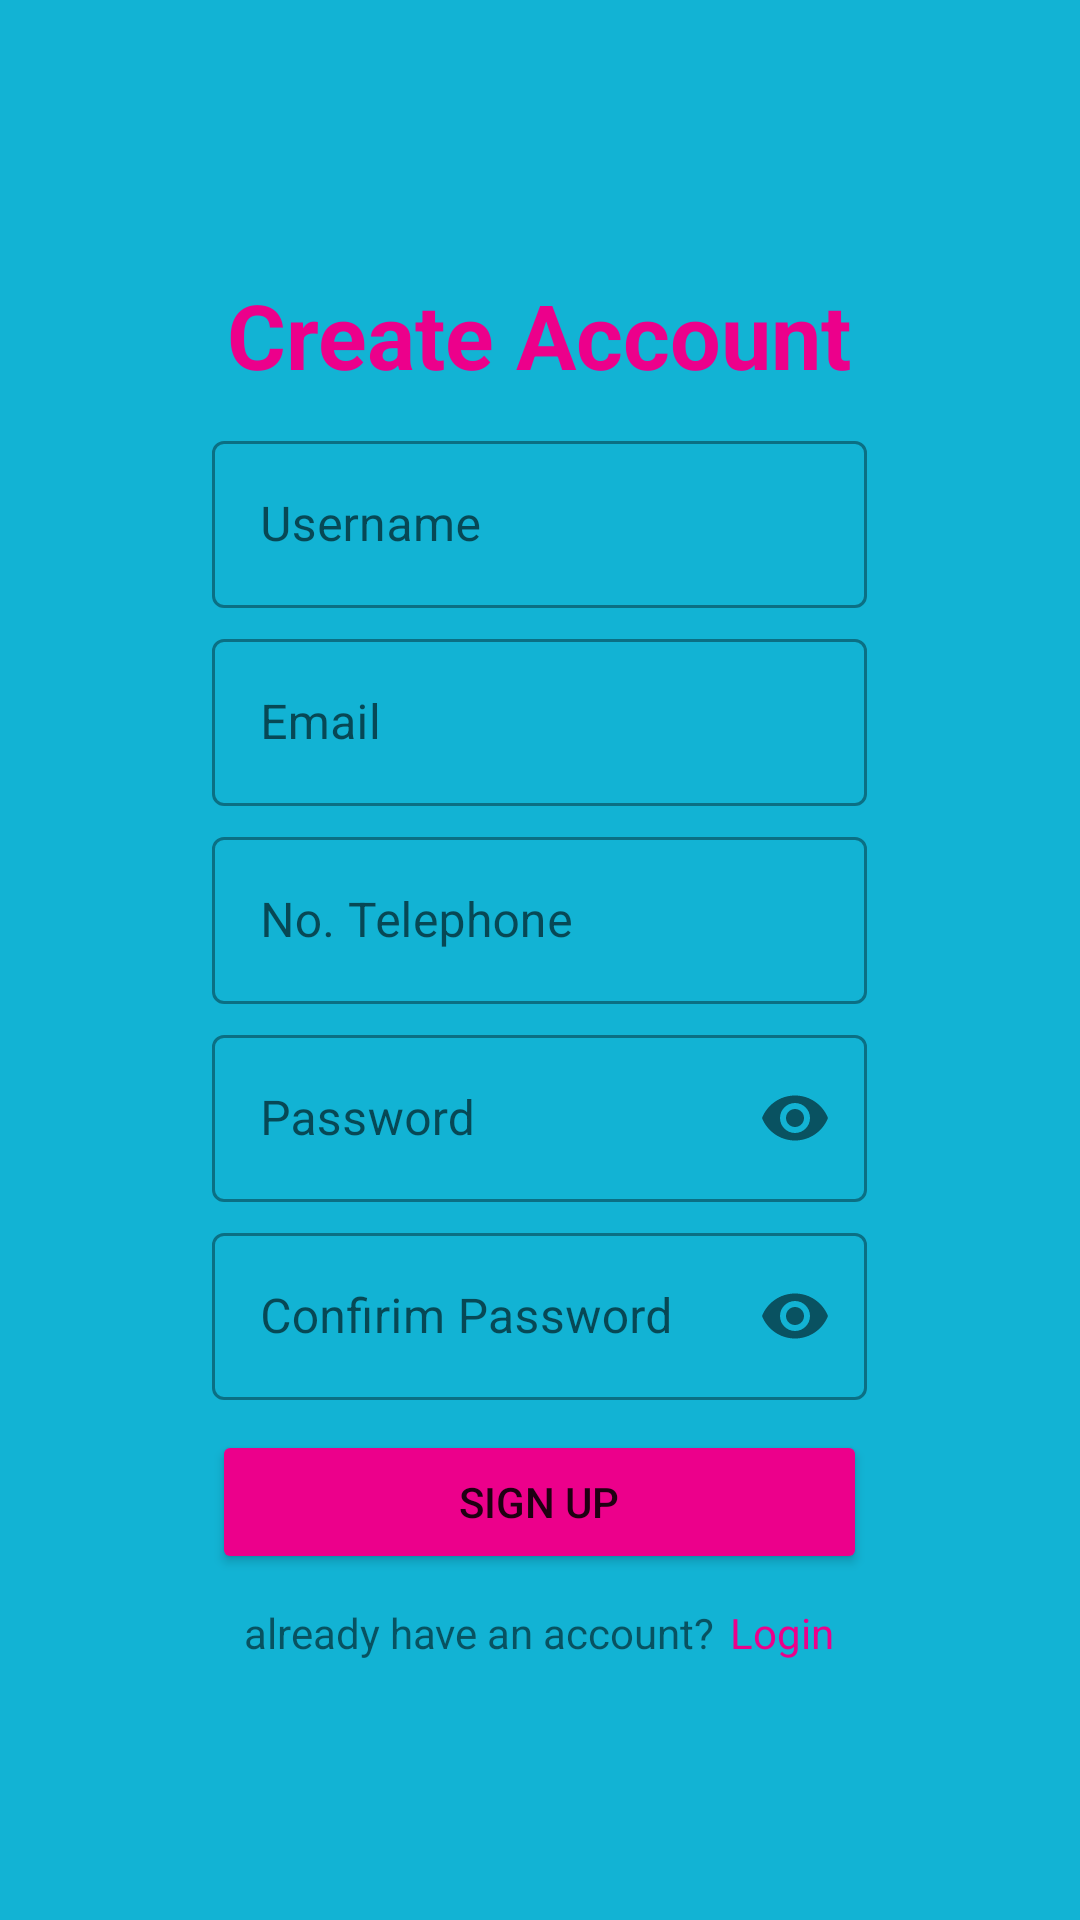

Here is an Android app screen rendered from its layout file. Give the layout XML and the strings, colors and styles it references.
<!-- AndroidManifest.xml: application theme Theme.CATERINGKU -->
<!-- res/layout/activity_sign_up.xml -->
<?xml version="1.0" encoding="utf-8"?>
<RelativeLayout xmlns:android="http://schemas.android.com/apk/res/android"
    xmlns:app="http://schemas.android.com/apk/res-auto"
    xmlns:tools="http://schemas.android.com/tools"
    android:layout_width="match_parent"
    android:layout_height="match_parent"
    android:background="@color/bluecyan"
    tools:context=".SignUp">
    <LinearLayout
        android:layout_width="wrap_content"
        android:layout_height="wrap_content"
        android:layout_centerInParent="true"
        android:background="@drawable/rectangle"
        android:orientation="vertical"
        android:padding="20dp">

        <TextView
            android:layout_width="match_parent"
            android:layout_height="wrap_content"
            android:gravity="center"
            android:text="Create Account"
            android:textColor="@color/pink"
            android:textSize="30dp"
            android:textStyle="bold"
            android:padding="5dp"/>

        <com.google.android.material.textfield.TextInputLayout
            style="@style/Widget.MaterialComponents.TextInputLayout.OutlinedBox"
            android:layout_width="match_parent"
            android:layout_height="match_parent"
            android:layout_marginTop="5dp"
            android:hint="Username" >

            <com.google.android.material.textfield.TextInputEditText
                android:layout_width="match_parent"
                android:layout_height="wrap_content"
                />
        </com.google.android.material.textfield.TextInputLayout>

        <com.google.android.material.textfield.TextInputLayout
            style="@style/Widget.MaterialComponents.TextInputLayout.OutlinedBox"
            android:layout_width="match_parent"
            android:layout_height="match_parent"
            android:layout_marginTop="5dp"
            android:hint="Email" >

            <com.google.android.material.textfield.TextInputEditText
                android:layout_width="match_parent"
                android:layout_height="wrap_content"
                />
        </com.google.android.material.textfield.TextInputLayout>

        <com.google.android.material.textfield.TextInputLayout
            style="@style/Widget.MaterialComponents.TextInputLayout.OutlinedBox"
            android:layout_width="match_parent"
            android:layout_height="match_parent"
            android:layout_marginTop="5dp"
            android:hint="No. Telephone" >

            <com.google.android.material.textfield.TextInputEditText
                android:layout_width="match_parent"
                android:layout_height="wrap_content"
                />
        </com.google.android.material.textfield.TextInputLayout>

        <com.google.android.material.textfield.TextInputLayout
            style="@style/Widget.MaterialComponents.TextInputLayout.OutlinedBox"
            android:layout_width="match_parent"
            android:layout_height="match_parent"
            android:layout_marginTop="5dp"
            android:hint="Password"
            android:inputType="textPassword"
            app:passwordToggleEnabled="true">

            <com.google.android.material.textfield.TextInputEditText
                android:layout_width="match_parent"
                android:layout_height="wrap_content"
                android:inputType="textPassword"
                />
        </com.google.android.material.textfield.TextInputLayout>

        <com.google.android.material.textfield.TextInputLayout
            style="@style/Widget.MaterialComponents.TextInputLayout.OutlinedBox"
            android:layout_width="match_parent"
            android:layout_height="match_parent"
            android:layout_marginTop="5dp"
            android:hint="Confirim Password"
            android:inputType="textPassword"
            app:passwordToggleEnabled="true">

            <com.google.android.material.textfield.TextInputEditText
                android:layout_width="match_parent"
                android:layout_height="wrap_content"
                android:inputType="textPassword"
                />
        </com.google.android.material.textfield.TextInputLayout>

        <Button
            android:layout_width="match_parent"
            android:layout_height="wrap_content"
            android:layout_marginTop="10dp"
            android:backgroundTint="@color/pink"
            android:text="Sign Up" />

        <LinearLayout
            android:layout_width="match_parent"
            android:layout_height="wrap_content"
            android:layout_marginTop="10dp"
            android:orientation="horizontal"
            android:gravity="center">

            <TextView
                android:layout_width="wrap_content"
                android:layout_height="wrap_content"
                android:text="already have an account?"/>
            <TextView
                android:layout_width="wrap_content"
                android:layout_height="wrap_content"
                android:layout_marginStart="5dp"
                android:text="Login"
                android:textColor="@color/pink"
                android:onClick="onClickRegistBackToLogin"/>

        </LinearLayout>
    </LinearLayout>


</RelativeLayout>
<!-- resources referenced by this layout -->
<resources>
  <color name="bluecyan">#12B3D4</color>
  <color name="pink">#EC008B</color>
  <style name="Theme.CATERINGKU" parent="Theme.MaterialComponents.DayNight.DarkActionBar">
          
          <item name="colorPrimary">@color/purple_500</item>
          <item name="colorPrimaryVariant">@color/purple_700</item>
          <item name="colorOnPrimary">@color/white</item>
          
          <item name="colorSecondary">@color/teal_200</item>
          <item name="colorSecondaryVariant">@color/teal_700</item>
          <item name="colorOnSecondary">@color/black</item>
          
          <item name="android:statusBarColor" tools:targetApi="l">?attr/colorPrimaryVariant</item>
          
      </style>
  <color name="purple_500">#FF6200EE</color>
  <color name="purple_700">#FF3700B3</color>
  <color name="white">#FFFFFFFF</color>
  <color name="teal_200">#FF03DAC5</color>
  <color name="teal_700">#FF018786</color>
  <color name="black">#FF000000</color>
</resources>
